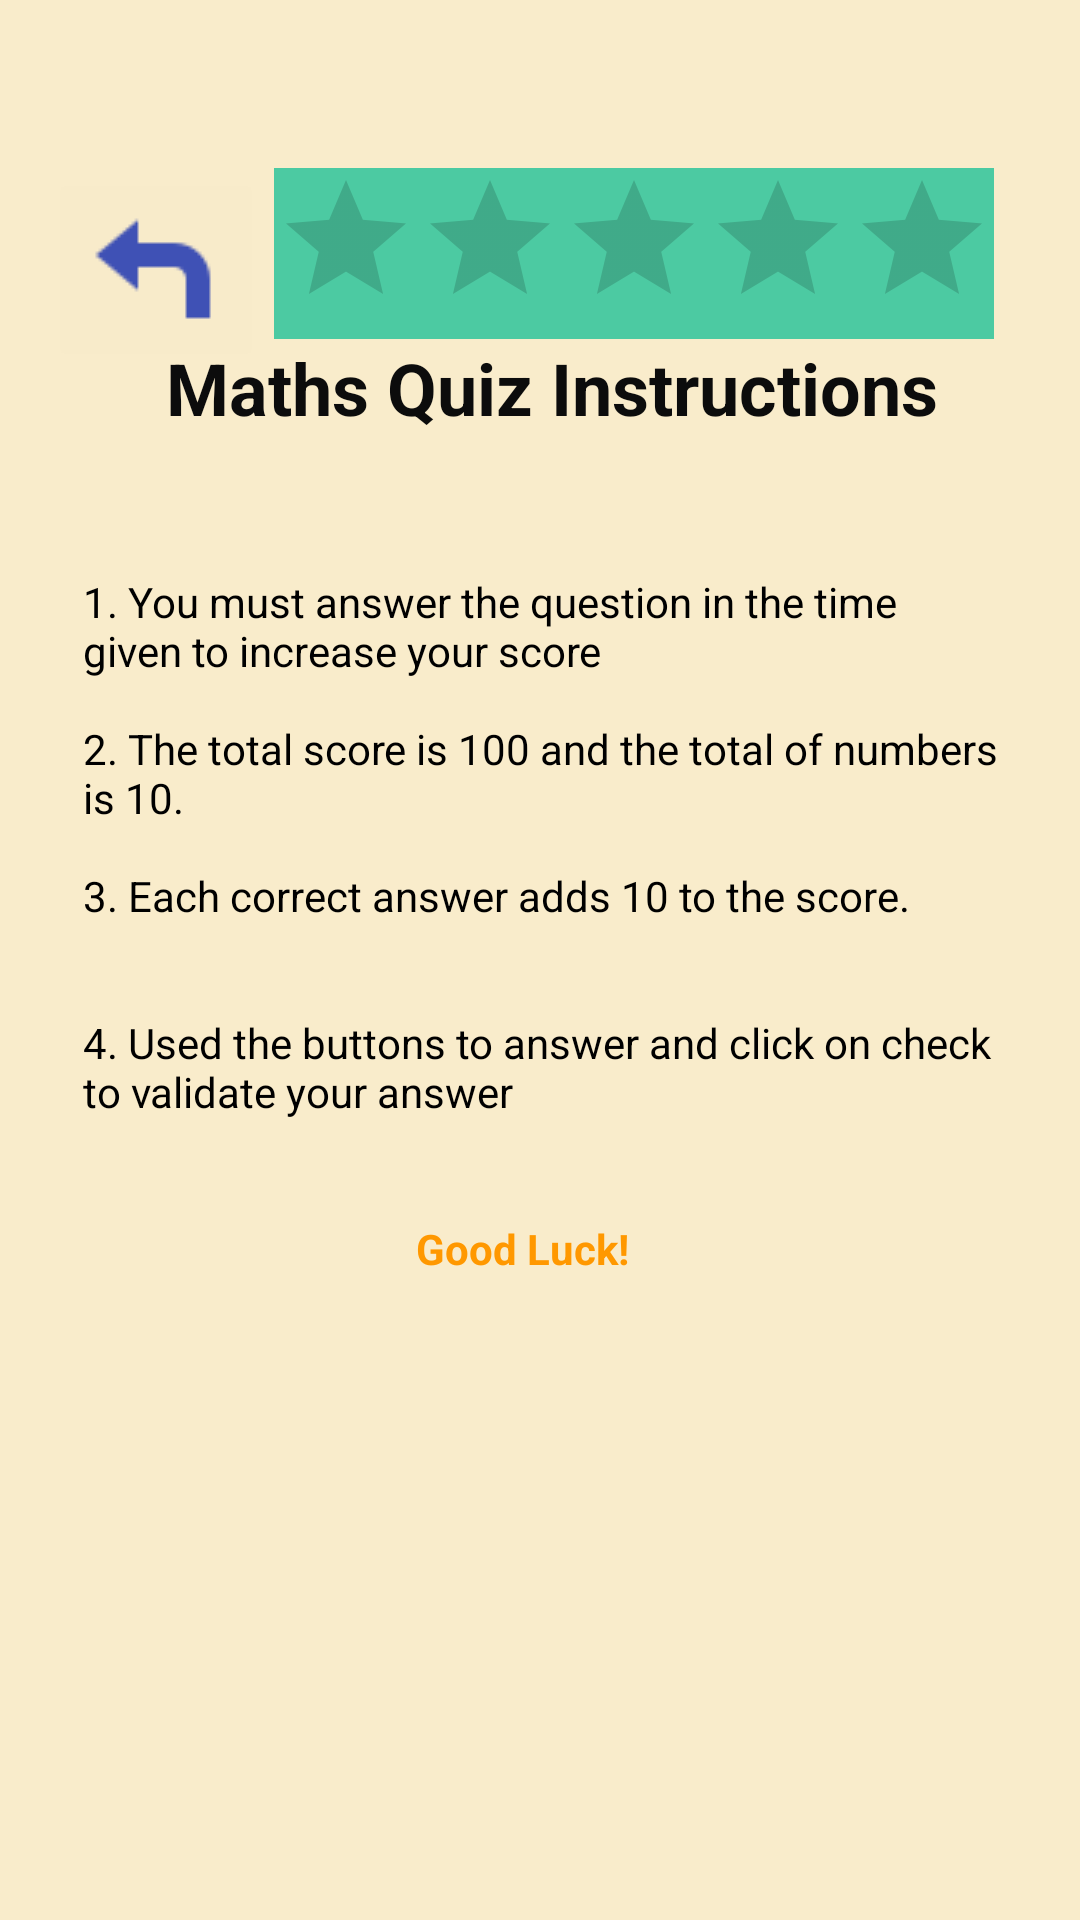

Reconstruct the res/layout file that produces this screen, plus the resources it refers to.
<!-- AndroidManifest.xml: application theme Theme.MathsApk -->
<!-- res/layout/activity_main5.xml -->
<?xml version="1.0" encoding="utf-8"?>
<androidx.constraintlayout.widget.ConstraintLayout xmlns:android="http://schemas.android.com/apk/res/android"
    xmlns:app="http://schemas.android.com/apk/res-auto"
    xmlns:tools="http://schemas.android.com/tools"
    android:layout_width="match_parent"
    android:layout_height="match_parent"
    android:background="#F9ECCB"
    android:backgroundTint="#F9ECCB"
    tools:context=".MainActivity5"
    tools:layout_editor_absoluteX="162dp"
    tools:layout_editor_absoluteY="10dp">

    <ImageButton
        android:id="@+id/returnbutton5"
        android:layout_width="wrap_content"
        android:layout_height="wrap_content"
        android:layout_marginStart="16dp"
        android:layout_marginTop="56dp"
        android:backgroundTint="#F8EBCA"
        app:layout_constraintStart_toStartOf="parent"
        app:layout_constraintTop_toTopOf="parent"
        app:srcCompat="@drawable/icon" />

    <RatingBar
        android:id="@+id/ratingBar"
        android:layout_width="wrap_content"
        android:layout_height="wrap_content"
        android:layout_marginTop="56dp"
        android:background="#FFFFFF"
        android:backgroundTint="#4CCAA2"
        app:layout_constraintEnd_toEndOf="parent"
        app:layout_constraintHorizontal_bias="0.108"
        app:layout_constraintStart_toEndOf="@+id/returnbutton5"
        app:layout_constraintTop_toTopOf="parent" />

    <TextView
        android:id="@+id/textView"
        android:layout_width="264dp"
        android:layout_height="58dp"
        android:text="Maths Quiz Instructions"
        android:textAlignment="textStart"
        android:textColor="#0C0C0C"
        android:textSize="24sp"
        android:textStyle="bold"
        app:layout_constraintEnd_toEndOf="parent"
        app:layout_constraintHorizontal_bias="0.578"
        app:layout_constraintStart_toStartOf="parent"
        app:layout_constraintTop_toBottomOf="@+id/ratingBar" />

    <TextView
        android:id="@+id/textView3"
        android:layout_width="305dp"
        android:layout_height="49dp"
        android:layout_marginTop="20dp"
        android:text="1. You must answer the question in the time given to increase your score"
        android:textColor="#000000"
        app:layout_constraintEnd_toEndOf="parent"
        app:layout_constraintStart_toStartOf="parent"
        app:layout_constraintTop_toBottomOf="@+id/textView" />

    <TextView
        android:id="@+id/textView4"
        android:layout_width="305dp"
        android:layout_height="49dp"
        android:text="2. The total score is 100 and the total of numbers is 10."
        android:textColor="#000000"
        app:layout_constraintEnd_toEndOf="parent"
        app:layout_constraintStart_toStartOf="parent"
        app:layout_constraintTop_toBottomOf="@+id/textView3" />

    <TextView
        android:id="@+id/textView5"
        android:layout_width="305dp"
        android:layout_height="49dp"
        android:text="3. Each correct answer adds 10 to the score."
        android:textColor="#000000"
        app:layout_constraintEnd_toEndOf="parent"
        app:layout_constraintStart_toStartOf="parent"
        app:layout_constraintTop_toBottomOf="@+id/textView4" />

    <TextView
        android:id="@+id/textView8"
        android:layout_width="305dp"
        android:layout_height="49dp"
        android:text="4. Used the buttons to answer and click on check to validate your answer"
        android:textColor="#000000"
        app:layout_constraintEnd_toEndOf="parent"
        app:layout_constraintStart_toStartOf="parent"
        app:layout_constraintTop_toBottomOf="@+id/textView5" />

    <TextView
        android:id="@+id/textView9"
        android:layout_width="83dp"
        android:layout_height="31dp"
        android:text="Good Luck! "
        android:textColor="#FF9800"
        android:textStyle="bold"
        app:layout_constraintBottom_toBottomOf="parent"
        app:layout_constraintEnd_toEndOf="parent"
        app:layout_constraintStart_toStartOf="parent"
        app:layout_constraintTop_toBottomOf="@+id/textView8"
        app:layout_constraintVertical_bias="0.088" />
</androidx.constraintlayout.widget.ConstraintLayout>
<!-- resources referenced by this layout -->
<resources>
  <!-- drawable icon: png bitmap (drawable, 435 bytes) -->
  <style name="Theme.MathsApk" parent="Theme.AppCompat.Light" />
</resources>
